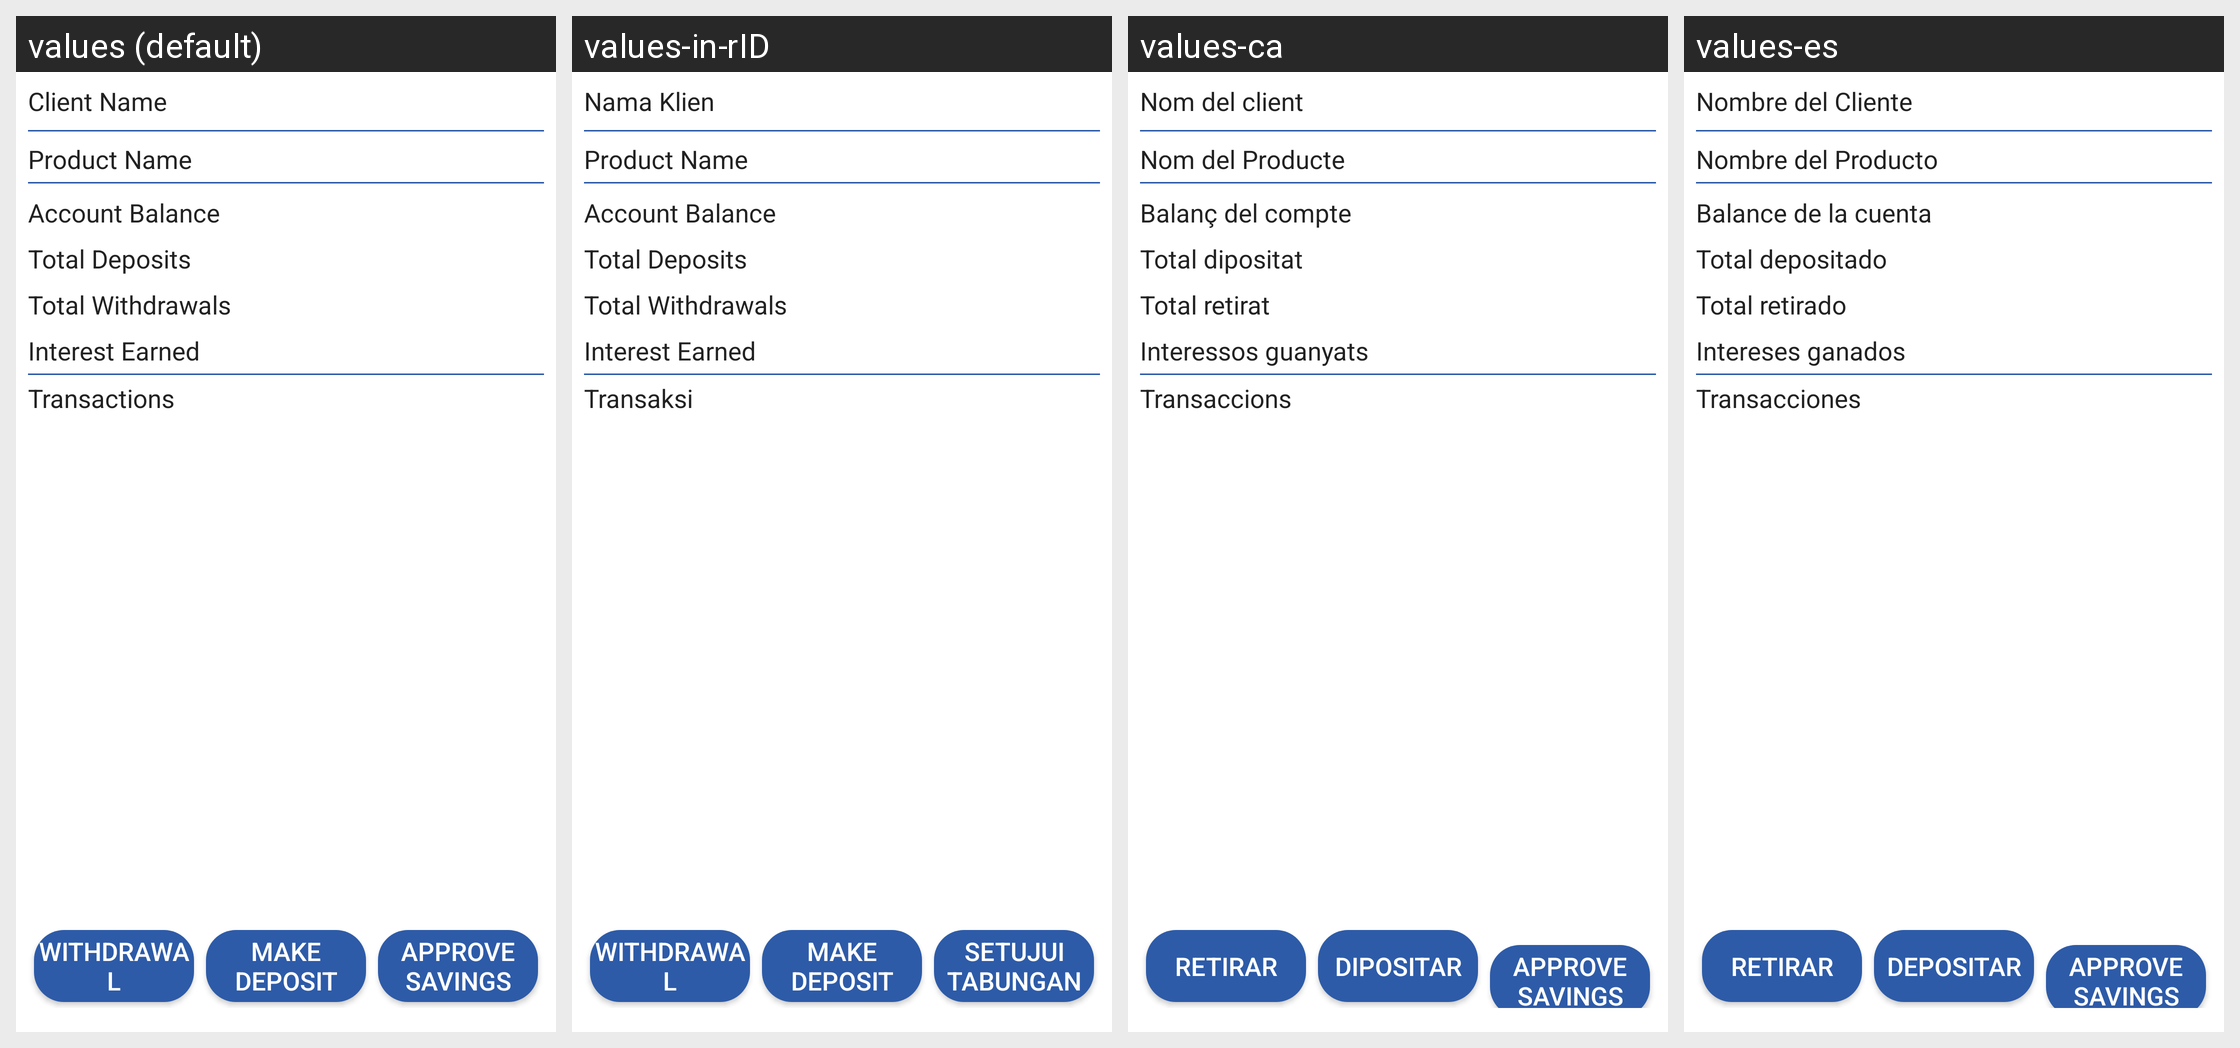

Translations of the strings shown on this Android screen, per locale in the grid:
Android screen res/layout/fragment_savings_account_summary.xml rendered under 4 locales, left to right: values (default), values-in-rID, values-ca, values-es. Device: Nexus 5 (rendered at 1080×1920; each locale shown at half size, 540×960, under a caption strip naming it); theme MaterialAppTheme.
Other locales in the repository, not shown: values-en, values-fr, values-hi, values-kn, values-my, values-sw, values-zh.
Strings drawn on this screen, with the default value and each locale's value (text and hints the layout hard-codes, and strings that could not be matched under every locale, appear in the picture but are not listed):

client_name
  values: Client Name
  values-in-rID: Nama Klien
  values-ca: Nom del client
  values-es: Nombre del Cliente

product_name
  values: Product Name
  values-in-rID: Product Name  [not translated; the default value is used]
  values-ca: Nom del Producte
  values-es: Nombre del Producto

savings_account_balance
  values: Account Balance
  values-in-rID: Account Balance  [not translated; the default value is used]
  values-ca: Balanç del compte
  values-es: Balance de la cuenta

savings_total_deposits
  values: Total Deposits
  values-in-rID: Total Deposits  [not translated; the default value is used]
  values-ca: Total dipositat
  values-es: Total depositado

savings_total_withdrawals
  values: Total Withdrawals
  values-in-rID: Total Withdrawals  [not translated; the default value is used]
  values-ca: Total retirat
  values-es: Total retirado

savings_interest_earned
  values: Interest Earned
  values-in-rID: Interest Earned  [not translated; the default value is used]
  values-ca: Interessos guanyats
  values-es: Intereses ganados

transactions
  values: Transactions
  values-in-rID: Transaksi
  values-ca: Transaccions
  values-es: Transacciones

savings_make_withdrawal
  values: Withdrawal
  values-in-rID: Withdrawal  [not translated; the default value is used]
  values-ca: Retirar
  values-es: Retirar

savings_make_deposit
  values: Make Deposit
  values-in-rID: Make Deposit  [not translated; the default value is used]
  values-ca: Dipositar
  values-es: Depositar

approve_savings
  values: Approve Savings
  values-in-rID: Setujui Tabungan
  values-ca: Approve Savings  [not translated; the default value is used]
  values-es: Approve Savings  [not translated; the default value is used]
